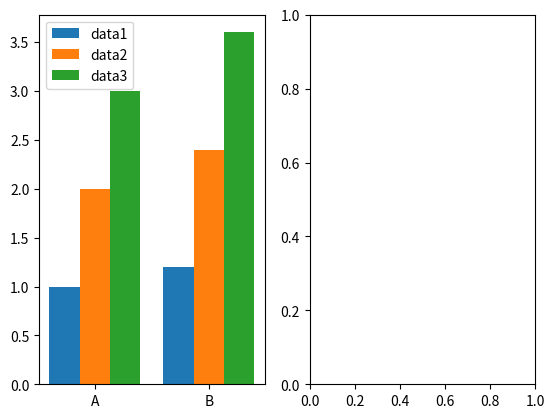

Write the Python code that produced this figure. (Note: this script raises an exception after producing the figure.)
"""
=================
Grouped bar chart
=================

This example serves to develop and discuss the API. It's geared towards illustating
API usage and design decisions only through the development phase. It's not intended
to go into the final PR in this form.

Case 1: multiple separate datasets
----------------------------------

"""
import matplotlib.pyplot as plt
import numpy as np

x = ['A', 'B']
data1 = [1, 1.2]
data2 = [2, 2.4]
data3 = [3, 3.6]


fig, axs = plt.subplots(1, 2)

# current solution: manual positioning with multiple bar)= calls
label_pos = np.array([0, 1])
bar_width = 0.8 / 3
data_shift = -1*bar_width + np.array([0, bar_width, 2*bar_width])
axs[0].bar(label_pos + data_shift[0], data1, width=bar_width, label="data1")
axs[0].bar(label_pos + data_shift[1], data2, width=bar_width, label="data2")
axs[0].bar(label_pos + data_shift[2], data3, width=bar_width, label="data3")
axs[0].set_xticks(label_pos, x)
axs[0].legend()

# grouped_bar() with list of datasets
# note also that this is a straight-forward generalization of the single-dataset case:
#   bar(x, data1, label="data1")
axs[1].grouped_bar(x, [data1, data2, data3], dataset_labels=["data1", "data2", "data3"])


# %%
# Case 1b: multiple datasets as dict
# ----------------------------------
# instead of carrying a list of datasets and a list of dataset labels, users may
# want to organized their datasets in a dict.

datasets = {
    'data1': data1,
    'data2': data2,
    'data3': data3,
}

# %%
# While you can feed keys and values into the above API, it may be convenient to pass
# the whole dict as "data" and automatically extract the labels from the keys:

fig, axs = plt.subplots(1, 2)

# explicitly extract values and labels from a dict and feed to grouped_bar():
axs[0].grouped_bar(x, datasets.values(), dataset_labels=datasets.keys())
# accepting a dict as input
axs[1].grouped_bar(x, datasets)

# %%
# Case 2: 2D array data
# ---------------------
# When receiving a 2D array, we interpret the data as
#
# .. code-block:: none
#
#             dataset_0 dataset_1 dataset_2
#    x[0]='A'  ds0_a     ds1_a     ds2_a
#    x[1]='B'  ds0_b     ds1_b     ds2_b
#
# This is consistent with the standard data science interpretation of instances
# on the vertical and features on the horizontal. And also matches how pandas is
# interpreting rows and columns.
#
# Note that a list of individual datasets and a 2D array behave structurally different,
# i.e. hen turning a list into a numpy array, you have to transpose that array to get
# the correct representation. Those two behave the same::
#
#     grouped_bar(x, [data1, data2])
#     grouped_bar(x, np.array([data1, data2]).T)
#
# This is a conscious decision, because the commonly understood dimension ordering
# semantics of "list of datasets" and 2D array of datasets is different.

x = ['A', 'B']
data = np.array([
    [1, 2, 3],
    [1.2, 2.4, 3.6],
])
columns = ["data1", "data2", "data3"]

fig, ax = plt.subplots()
ax.grouped_bar(x, data, dataset_labels=columns)

# %%
# This creates the same plot as pandas (code cannot be executed because pandas
# os not a doc dependency)::
#
#     df = pd.DataFrame(data, index=x, columns=columns)
#     df.plot.bar()

# %%
# Numeric x values
# ----------------
# In the most common case, one will want to pass categorical labels as *x*.
# Additionally, we allow numeric values for *x*, as with `~.Axes.bar()`.
# But for simplicity and clarity, we require that these are equidistant.

x = [0, 2, 4]
data = {
    'data1': [1, 2, 3],
    'data2': [1.2, 2.2, 3.2],
}

fig, ax = plt.subplots()
ax.grouped_bar(x, data)


# %%
# Bar width and spacing
# ---------------------
# The center positions of the bar groups are given by x. We can still choose
# two of the following properties: bar width, spacing between groups, and
# spacing between bars.
#
# We believe the most convenient approach is defining spacing between groups
# and spacing between bars as fraction of the bar width.

x = ['A', 'B', 'C']
data = {
    'data1': [1, 2, 3],
    'data2': [1.2, 2.2, 3.2],
    'data3': [1.4, 2.4, 3.4],
    'data4': [1.6, 2.6, 3.6],
}

fig, axs = plt.subplots(2, 2)
axs[0, 0].grouped_bar(x, data)
axs[0, 1].grouped_bar(x, data, group_spacing=0.5)
axs[1, 0].grouped_bar(x, data, bar_spacing=0.2)
axs[1, 1].grouped_bar(x, data, group_spacing=0.5, bar_spacing=0.1)


# %%
# Styling
# -------
# The bars can be styled through additional keyword arguments. Currently,
# the only per-dataset setting is ``colors``. Additionally, all
# `.Rectangle parameters` are passed through and applied to all datasets.

x = ['A', 'B', 'C']
data = {
    'data1': [1, 2, 3],
    'data2': [1.2, 2.2, 3.2],
    'data3': [1.4, 2.4, 3.4],
    'data4': [1.6, 2.6, 3.6],
}

fig, ax = plt.subplots()
ax.grouped_bar(x, data, colors=["r", "g", "b", "m"], edgecolor="black")


# %%
# Horizontal grouped bars
# -----------------------
# Use ``orientation="horizontal"`` to create horizontal grouped bar charts.

x = ['A', 'B', 'C']
data = {
    'data1': [1, 2, 3],
    'data2': [1.2, 2.2, 3.2],
}

fig, ax = plt.subplots()
ax.grouped_bar(x, data, orientation="horizontal")
